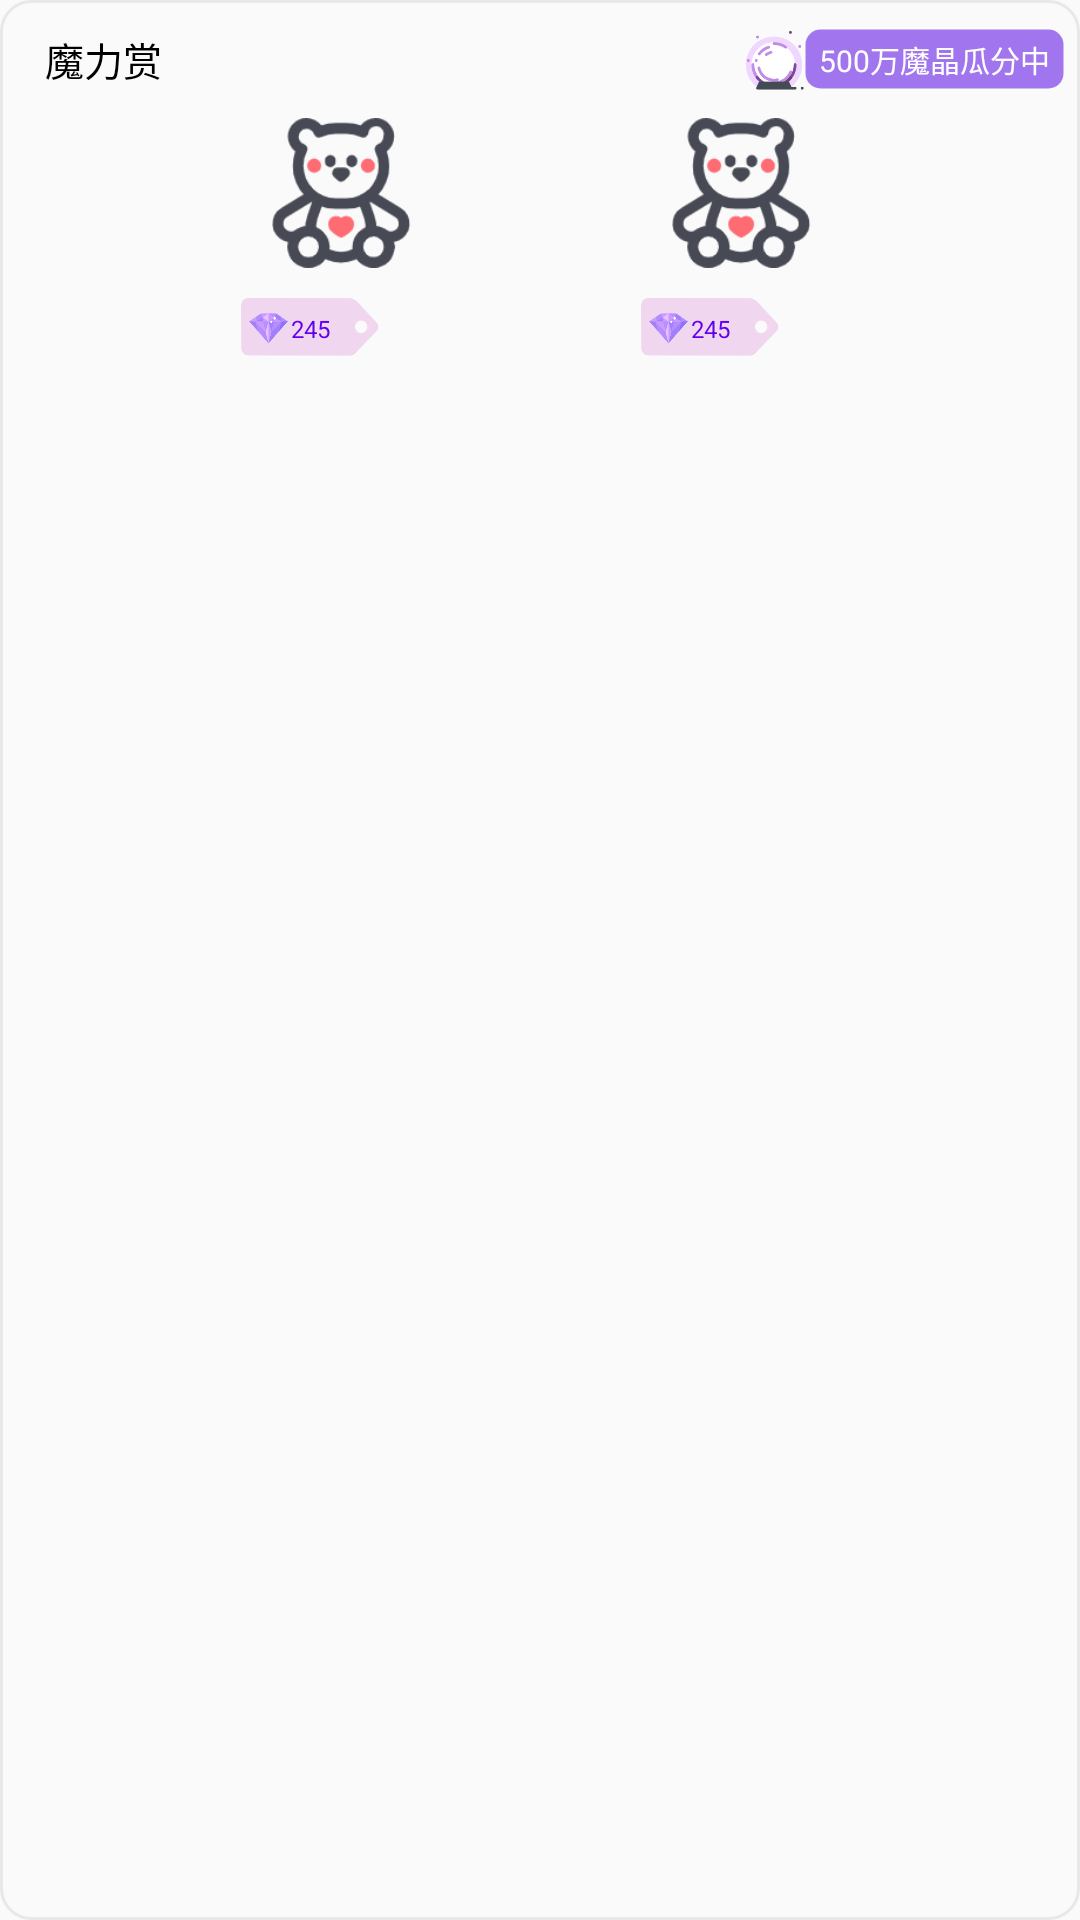

This screen was rendered from an Android layout file. Write that file and the resources it references.
<!-- AndroidManifest.xml: application theme Theme.哔哩哔哩 -->
<!-- res/layout/view_member_main.xml -->
<?xml version="1.0" encoding="utf-8"?>
<androidx.constraintlayout.widget.ConstraintLayout xmlns:android="http://schemas.android.com/apk/res/android"
    android:layout_width="wrap_content"
    android:layout_height="wrap_content"
    xmlns:app="http://schemas.android.com/apk/res-auto"
    android:layout_weight="1"
    android:layout_margin="5dp"
    android:background="@drawable/background9">

        <TextView
            android:id="@+id/molishang"
            android:layout_width="wrap_content"
            android:layout_height="wrap_content"
            android:text="魔力赏"
            android:textSize="13sp"
            android:textColor="@color/black"
            android:layout_marginLeft="10dp"
            android:layout_marginTop="5dp"
            app:layout_constraintLeft_toLeftOf="parent"
            app:layout_constraintTop_toTopOf="parent"/>

        <TextView
            android:id="@+id/guafen"
            android:layout_width="wrap_content"
            android:layout_height="wrap_content"
            android:text="500万魔晶瓜分中"
            app:layout_constraintTop_toTopOf="@id/molishang"
            app:layout_constraintBottom_toBottomOf="@id/molishang"
            app:layout_constraintRight_toRightOf="parent"
            android:textSize="10sp"
            android:textColor="@color/white"
            android:background="@drawable/background10"/>

        <ImageView
            android:layout_width="20dp"
            android:layout_height="20dp"
            android:src="@drawable/shuijingqiu"
            app:layout_constraintRight_toLeftOf="@+id/guafen"
            app:layout_constraintBottom_toBottomOf="@+id/guafen"/>


        <ImageView
            android:id="@+id/sb1"
            android:layout_width="50dp"
            android:layout_height="70dp"
            android:src="@drawable/shouban"
            app:layout_constraintTop_toBottomOf="@+id/molishang"
            app:layout_constraintRight_toLeftOf="@+id/sb2"
            app:layout_constraintLeft_toLeftOf="parent"/>

        <ImageView
            android:id="@+id/sb2"
            android:layout_width="50dp"
            android:layout_height="70dp"
            android:src="@drawable/shouban"
            app:layout_constraintTop_toBottomOf="@+id/molishang"
            app:layout_constraintLeft_toRightOf="@id/sb1"
            app:layout_constraintRight_toRightOf="parent"/>

        <ImageView
            android:id="@+id/tag1"
            android:layout_width="70dp"
            android:layout_height="20dp"
            android:src="@drawable/tag"
            app:layout_constraintTop_toBottomOf="@id/sb1"
            app:layout_constraintRight_toRightOf="@id/sb1"/>

        <TextView
            android:id="@+id/tff"
            android:layout_width="wrap_content"
            android:layout_height="wrap_content"
            android:text="245"
            android:textColor="@color/purple_500"
            android:textSize="8sp"
            app:layout_constraintLeft_toLeftOf="@id/tag1"
            app:layout_constraintRight_toRightOf="@id/tag1"
            app:layout_constraintTop_toTopOf="@id/tag1"
            app:layout_constraintBottom_toBottomOf="@id/tag1"/>
        <ImageView
            android:layout_width="15dp"
            android:layout_height="15dp"
            android:src="@drawable/shuijing"
            app:layout_constraintRight_toLeftOf="@+id/tff"
            app:layout_constraintTop_toTopOf="@id/tag1"
            app:layout_constraintBottom_toBottomOf="@id/tag1"/>

        <ImageView
            android:id="@+id/tag2"
            android:layout_width="70dp"
            android:layout_height="20dp"
            android:src="@drawable/tag"
            app:layout_constraintTop_toBottomOf="@id/sb2"
            app:layout_constraintRight_toRightOf="@id/sb2"/>

        <TextView
            android:id="@+id/tff2"
            android:layout_width="wrap_content"
            android:layout_height="wrap_content"
            android:text="245"
            android:textColor="@color/purple_500"
            android:textSize="8sp"
            app:layout_constraintLeft_toLeftOf="@id/tag2"
            app:layout_constraintRight_toRightOf="@id/tag2"
            app:layout_constraintTop_toTopOf="@id/tag2"
            app:layout_constraintBottom_toBottomOf="@id/tag2"/>
        <ImageView
            android:layout_width="15dp"
            android:layout_height="15dp"
            android:src="@drawable/shuijing"
            app:layout_constraintRight_toLeftOf="@+id/tff2"
            app:layout_constraintTop_toTopOf="@id/tag2"
            app:layout_constraintBottom_toBottomOf="@id/tag2"/>



</androidx.constraintlayout.widget.ConstraintLayout>
<!-- resources referenced by this layout -->
<resources>
  <color name="black">#FF000000</color>
  <color name="purple_500">#FF6200EE</color>
  <color name="white">#FFFFFFFF</color>
  <!-- drawable background10 (drawable) -->
  <?xml version="1.0" encoding="utf-8"?>
  <shape xmlns:android="http://schemas.android.com/apk/res/android">
      
      <solid android:color="#A175EE" />
  
      
      <stroke
          android:width="1dip"
          android:color="#03DBD9D9" />
  
      
      <corners
          android:radius="5dp"/>
  
      
      <padding
          android:left="5dp"
          android:top="3dp"
          android:right="5dp"
          android:bottom="3dp"
  
          />
  
  </shape>
  <!-- drawable background9 (drawable) -->
  <?xml version="1.0" encoding="utf-8"?>
  <shape xmlns:android="http://schemas.android.com/apk/res/android">
      
      <solid android:color="@color/transparent" />
  
      
      <stroke
          android:width="1dip"
          android:color="@color/gray" />
  
      
      <corners
          android:radius="10dp"/>
  
      
      <padding
          android:left="5dp"
          android:top="5dp"
          android:right="5dp"
          android:bottom="5dp"
  
          />
  
  </shape>
  <!-- drawable shouban: png bitmap (drawable, 8187 bytes) -->
  <!-- drawable shuijing: png bitmap (drawable, 6425 bytes) -->
  <!-- drawable shuijingqiu: png bitmap (drawable, 7143 bytes) -->
  <!-- drawable tag: png bitmap (drawable, 4473 bytes) -->
  <style name="Theme.哔哩哔哩" parent="Theme.AppCompat.Light.NoActionBar">
          
          <item name="colorPrimary">@color/transparent</item>
          <item name="colorPrimaryVariant">@color/transparent</item>
          <item name="colorOnPrimary">@color/white</item>
          
          <item name="colorSecondary">@color/teal_200</item>
          <item name="colorSecondaryVariant">@color/teal_700</item>
          <item name="colorOnSecondary">@color/black</item>
          
          <item name="android:statusBarColor" tools:targetApi="l">?attr/colorPrimaryVariant</item>
          
      </style>
  <color name="transparent">#003D3C3C</color>
  <color name="gray">#65CCCCCC</color>
  <color name="teal_200">#FF03DAC5</color>
  <color name="teal_700">#FF018786</color>
</resources>
